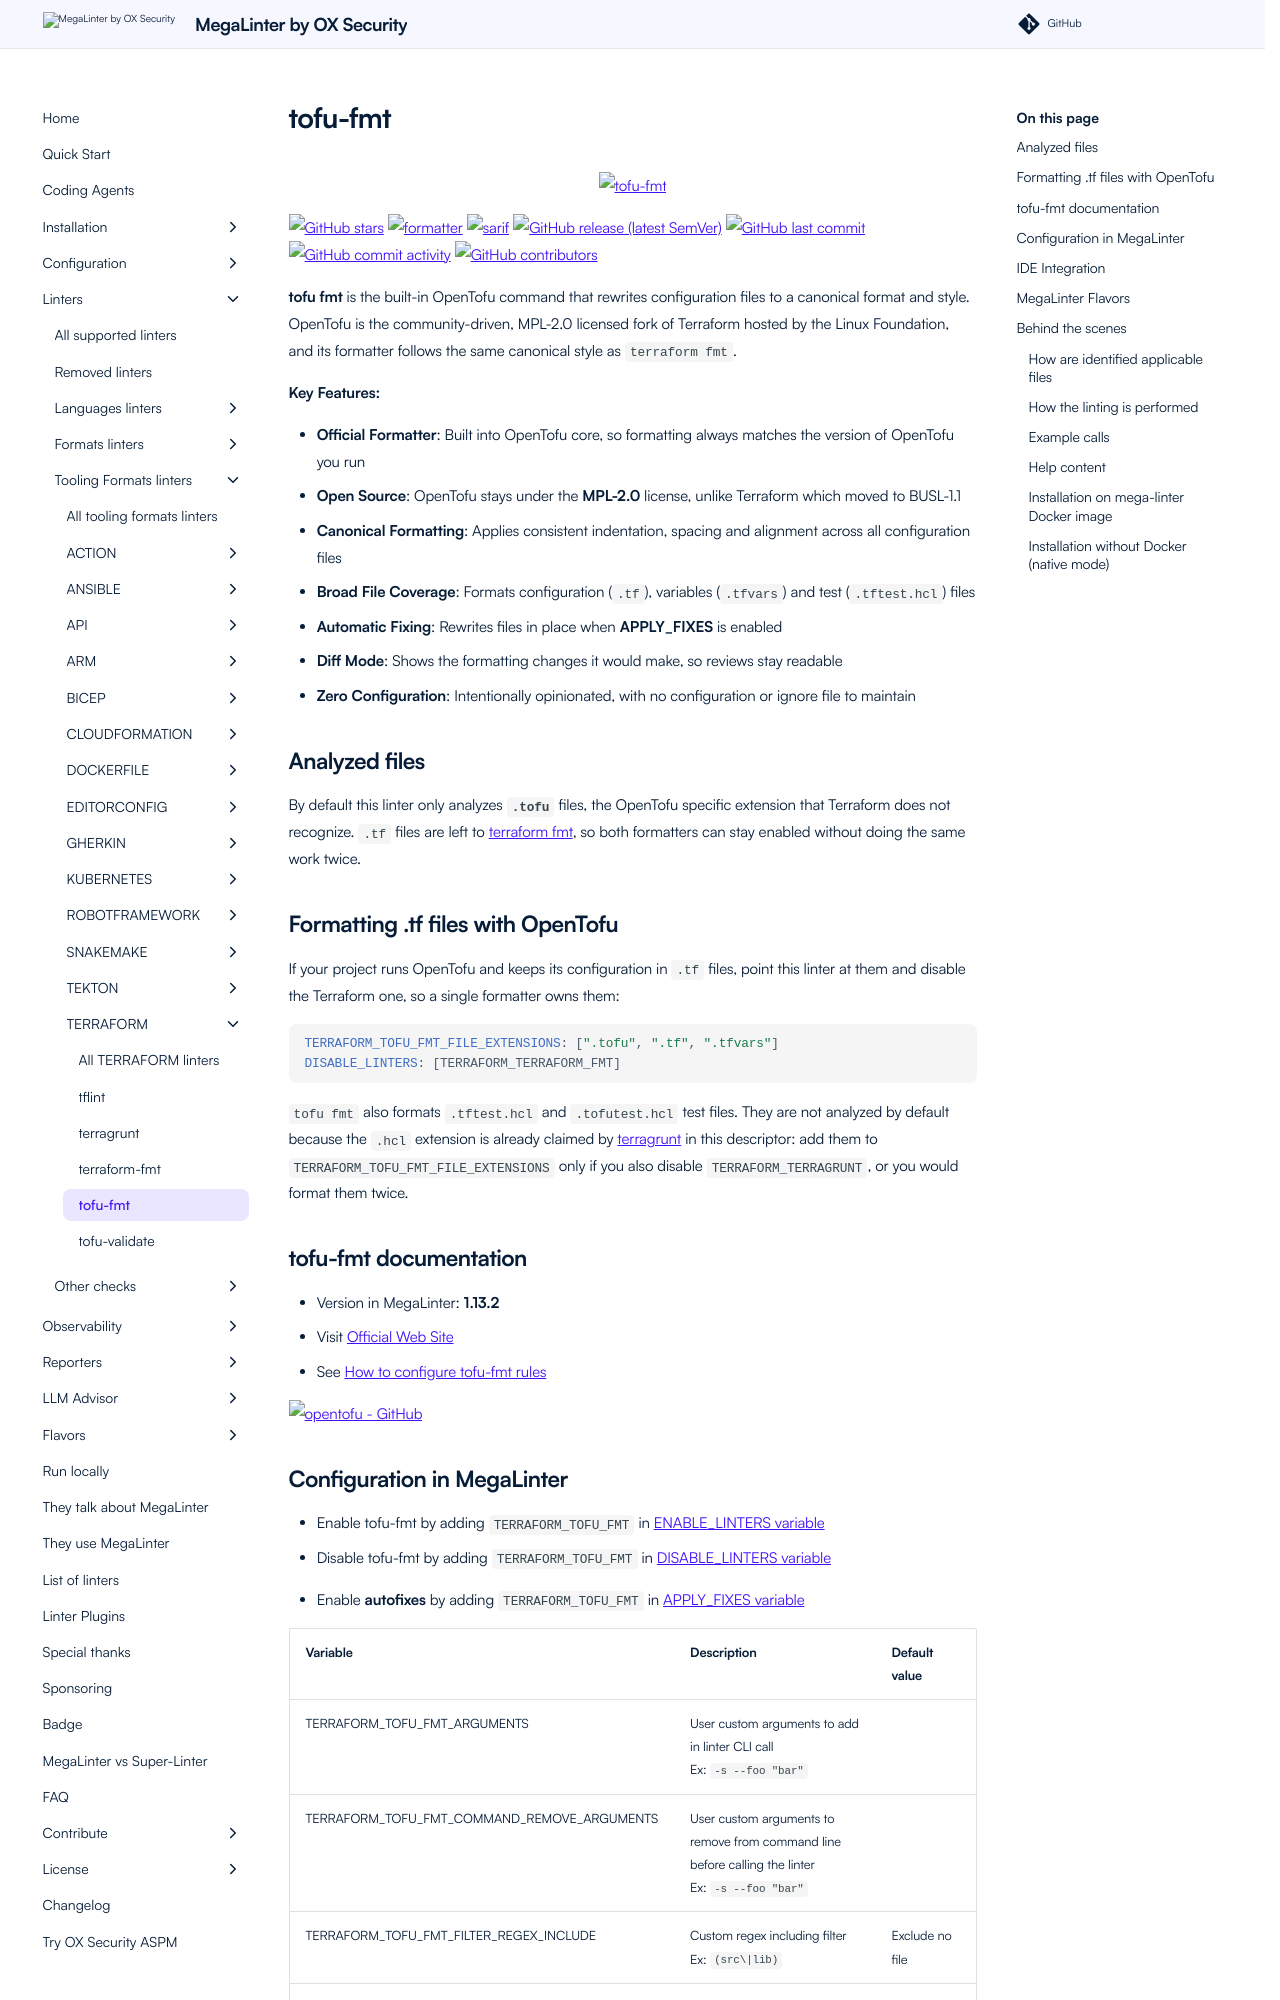

repository: oxsecurity/megalinter · page: beta/descriptors/terraform_tofu_fmt/index.html · generator: mkdocs

---
title: tofu-fmt configuration in MegaLinter
description: How to use tofu-fmt (configure, ignore files, ignore errors, help & version documentations) to analyze TERRAFORM files
---
<!-- markdownlint-disable MD033 MD041 MD046 -->
<!-- @generated by .automation/build.py, please don't update manually -->

<div align="center">
  <a href="https://opentofu.org/docs/cli/commands/fmt/" target="blank" title="Visit linter Web Site">
    <img src="https://raw.githubusercontent.com/opentofu/brand-artifacts/main/full/transparent/SVG/on-light.svg" alt="tofu-fmt" height="150px" class="megalinter-banner">
  </a>
</div>

[![GitHub stars](https://img.shields.io/github/stars/opentofu/opentofu?cacheSeconds=3600)](https://github.com/opentofu/opentofu) ![formatter](https://shields.io/badge/-format-yellow) ![sarif](https://shields.io/badge/-SARIF-orange) [![GitHub release (latest SemVer)](https://img.shields.io/github/v/release/opentofu/opentofu?sort=semver)](https://github.com/opentofu/opentofu/releases) [![GitHub last commit](https://img.shields.io/github/last-commit/opentofu/opentofu)](https://github.com/opentofu/opentofu/commits) [![GitHub commit activity](https://img.shields.io/github/commit-activity/y/opentofu/opentofu)](https://github.com/opentofu/opentofu/graphs/commit-activity/) [![GitHub contributors](https://img.shields.io/github/contributors/opentofu/opentofu)](https://github.com/opentofu/opentofu/graphs/contributors/)

**tofu fmt** is the built-in OpenTofu command that rewrites configuration files to a canonical format and style. OpenTofu is the community-driven, MPL-2.0 licensed fork of Terraform hosted by the Linux Foundation, and its formatter follows the same canonical style as `terraform fmt`.

**Key Features:**

- **Official Formatter**: Built into OpenTofu core, so formatting always matches the version of OpenTofu you run
- **Open Source**: OpenTofu stays under the **MPL-2.0** license, unlike Terraform which moved to BUSL-1.1
- **Canonical Formatting**: Applies consistent indentation, spacing and alignment across all configuration files
- **Broad File Coverage**: Formats configuration (`.tf`), variables (`.tfvars`) and test (`.tftest.hcl`) files
- **Automatic Fixing**: Rewrites files in place when **APPLY_FIXES** is enabled
- **Diff Mode**: Shows the formatting changes it would make, so reviews stay readable
- **Zero Configuration**: Intentionally opinionated, with no configuration or ignore file to maintain

## Analyzed files

By default this linter only analyzes **`.tofu`** files, the OpenTofu specific extension that Terraform does not recognize. `.tf` files are left to [terraform fmt](https://megalinter.io/latest/descriptors/terraform_terraform_fmt/), so both formatters can stay enabled without doing the same work twice.

## Formatting .tf files with OpenTofu

If your project runs OpenTofu and keeps its configuration in `.tf` files, point this linter at them and disable the Terraform one, so a single formatter owns them:

```yaml
TERRAFORM_TOFU_FMT_FILE_EXTENSIONS: [".tofu", ".tf", ".tfvars"]
DISABLE_LINTERS: [TERRAFORM_TERRAFORM_FMT]
```

`tofu fmt` also formats `.tftest.hcl` and `.tofutest.hcl` test files. They are not analyzed by default because the `.hcl` extension is already claimed by [terragrunt](https://megalinter.io/latest/descriptors/terraform_terragrunt/) in this descriptor: add them to `TERRAFORM_TOFU_FMT_FILE_EXTENSIONS` only if you also disable `TERRAFORM_TERRAGRUNT`, or you would format them twice.

## tofu-fmt documentation

- Version in MegaLinter: **1.13.2**
- Visit [Official Web Site](https://opentofu.org/docs/cli/commands/fmt/){target=_blank}
- See [How to configure tofu-fmt rules](https://opentofu.org/docs/language/syntax/style/){target=_blank}

[![opentofu - GitHub](https://github-stats-extended.vercel.app/api/pin/?username=opentofu&repo=opentofu&show_owner=true)](https://github.com/opentofu/opentofu){target=_blank}
